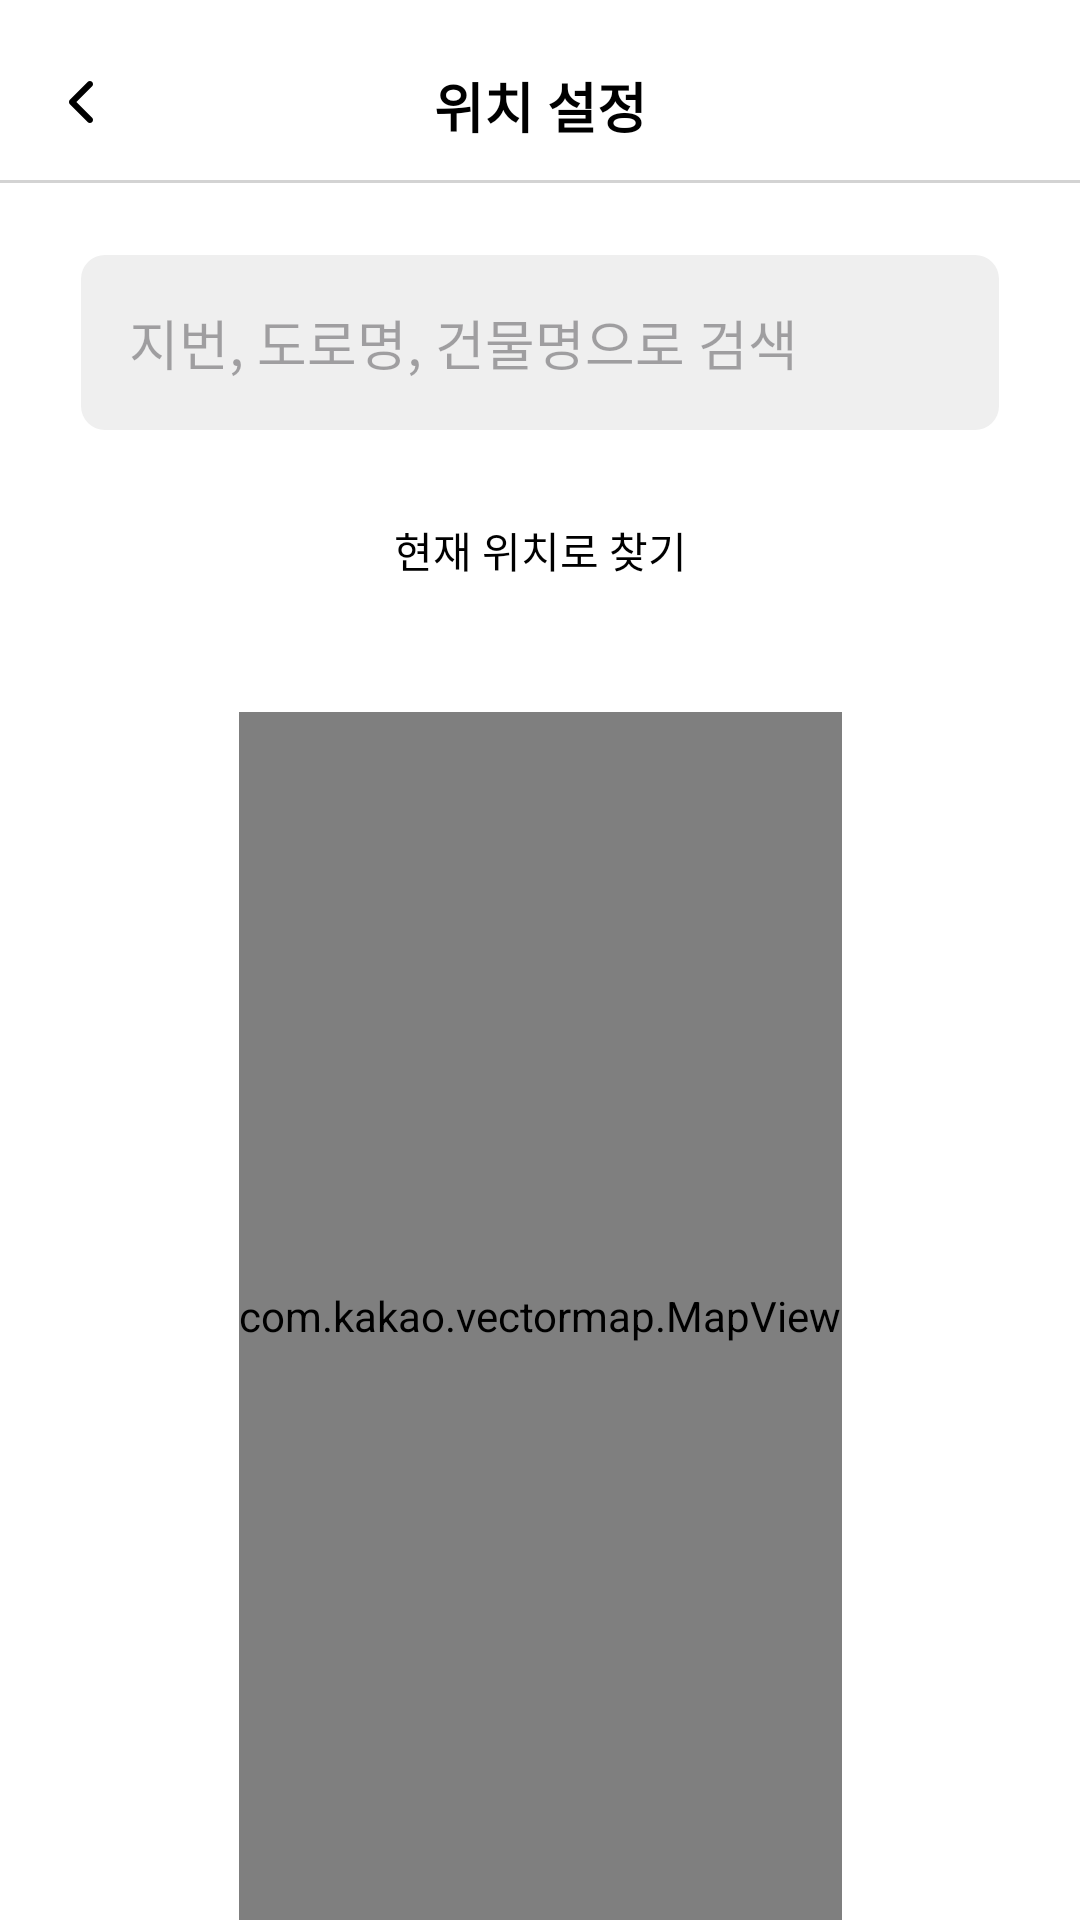

Android layout source for this screen:
<!-- AndroidManifest.xml: application theme Theme.Meetteam -->
<!-- res/layout/activity_location_setting.xml -->
<?xml version="1.0" encoding="utf-8"?>
<androidx.constraintlayout.widget.ConstraintLayout
    xmlns:android="http://schemas.android.com/apk/res/android"
    xmlns:app="http://schemas.android.com/apk/res-auto"
    android:layout_width="match_parent"
    android:layout_height="match_parent"
    android:background="#FFFFFF">

    
    <androidx.appcompat.widget.AppCompatButton
        android:id="@+id/back_button"
        android:layout_width="wrap_content"
        android:layout_height="wrap_content"
        android:background="?attr/selectableItemBackgroundBorderless"
        android:drawableStart="@drawable/ic_arrow_back"
        android:drawablePadding="8dp"
        android:padding="0dp"
        android:layout_marginTop="10dp"
        android:layout_marginStart="16dp"
        app:layout_constraintStart_toStartOf="parent"
        app:layout_constraintTop_toTopOf="parent"
        app:layout_constraintBottom_toTopOf="@id/line"
        app:layout_constraintVertical_bias="0.0" />

    <TextView
        android:id="@+id/title_text"
        android:layout_width="wrap_content"
        android:layout_height="wrap_content"
        android:text="위치 설정"
        android:textColor="@color/black"
        android:textSize="18sp"
        android:textStyle="bold"
        android:layout_marginTop="10dp"
        app:layout_constraintStart_toStartOf="parent"
        app:layout_constraintTop_toTopOf="parent"
        app:layout_constraintEnd_toEndOf="parent"
        app:layout_constraintBottom_toTopOf="@id/line"/>

    
    <View
        android:id="@+id/line"
        android:layout_width="0dp"
        android:layout_height="1dp"
        android:background="#D3D3D3"
        android:layout_marginTop="2dp"
        app:layout_constraintTop_toBottomOf="@id/back_button"
        app:layout_constraintStart_toStartOf="parent"
        app:layout_constraintEnd_toEndOf="parent"/>

    
    <EditText
        android:id="@+id/location_search"
        android:layout_width="0dp"
        android:layout_height="wrap_content"
        android:hint="지번, 도로명, 건물명으로 검색"
        android:padding="16dp"
        android:background="@drawable/rounded_edittext_gray"
        android:textColor="@color/black"
        app:layout_constraintTop_toBottomOf="@id/line"
        app:layout_constraintStart_toStartOf="parent"
        app:layout_constraintEnd_toEndOf="parent"
        app:layout_constraintWidth_percent="0.85"
        android:layout_marginTop="24dp" />

    
    <androidx.appcompat.widget.AppCompatButton
        android:id="@+id/locationButton"
        android:layout_width="0dp"
        android:layout_height="wrap_content"
        android:text="현재 위치로 찾기"
        android:textColor="@color/black"
        android:background="@drawable/rounded_button_with_border"
        android:drawablePadding="8dp"
        app:layout_constraintTop_toBottomOf="@id/location_search"
        app:layout_constraintStart_toStartOf="parent"
        app:layout_constraintEnd_toEndOf="parent"
        app:layout_constraintWidth_percent="0.85"
        android:layout_marginTop="16dp" />

    <com.kakao.vectormap.MapView
        android:id="@+id/map_view"
        android:layout_width="wrap_content"
        android:layout_height="0dp"
        app:layout_constraintTop_toBottomOf="@id/locationButton"
        android:layout_marginTop="30dp"
        app:layout_constraintBottom_toBottomOf="parent"
        app:layout_constraintStart_toStartOf="parent"
        app:layout_constraintEnd_toEndOf="parent"
        />





</androidx.constraintlayout.widget.ConstraintLayout>
<!-- resources referenced by this layout -->
<resources>
  <color name="black">#FF000000</color>
  <!-- drawable ic_arrow_back (drawable) -->
  <vector xmlns:android="http://schemas.android.com/apk/res/android"
      android:width="24dp"
      android:height="24dp"
      android:viewportWidth="24"
      android:viewportHeight="24">
    <path
        android:pathData="M14.694,18.694C15.102,18.287 15.102,17.626 14.694,17.218L9.47,12L14.694,6.782C15.102,6.374 15.102,5.713 14.694,5.306C14.286,4.898 13.624,4.898 13.216,5.306L7.306,11.21C7.089,11.427 6.987,11.716 7.001,12C6.987,12.284 7.089,12.573 7.306,12.79L13.216,18.694C13.624,19.102 14.286,19.102 14.694,18.694Z"
        android:fillColor="#000000"
        android:fillType="evenOdd"/>
  </vector>
  <!-- drawable rounded_edittext_gray (drawable) -->
  <?xml version="1.0" encoding="utf-8"?>
  <shape xmlns:android="http://schemas.android.com/apk/res/android">
      <solid android:color="#EFEFEF"/> 
      <corners android:radius="8dp"/>
      <padding android:left="12dp" android:right="12dp" android:top="8dp" android:bottom="8dp"/>
  </shape>
  <style name="Theme.Meetteam" parent="Base.Theme.Meetteam" />
  <style name="Base.Theme.Meetteam" parent="Theme.Material3.DayNight.NoActionBar">
          
          
      </style>
</resources>
